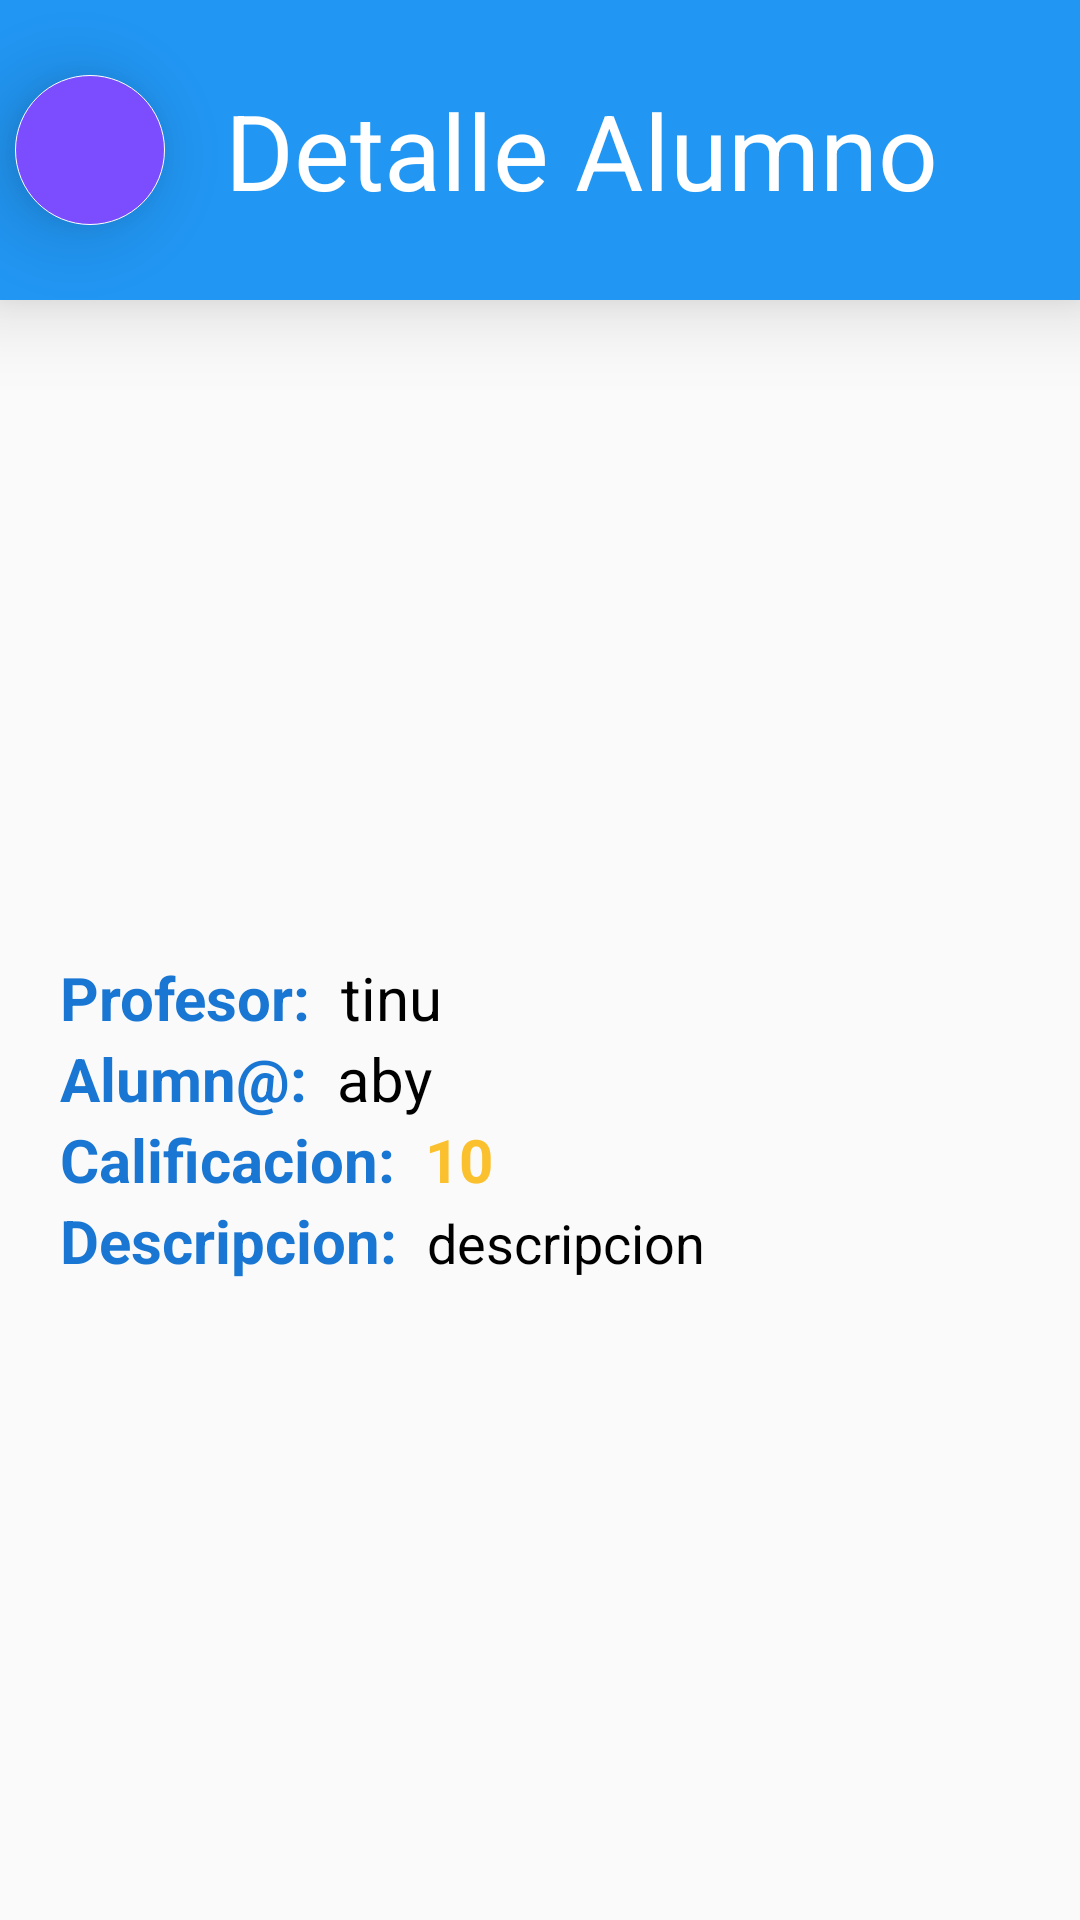

Write the Android layout XML for this screen, with the resource values it uses.
<!-- AndroidManifest.xml: application theme AppTheme -->
<!-- res/layout/activity_detalle_recycle.xml -->
<?xml version="1.0" encoding="utf-8"?>
<androidx.constraintlayout.widget.ConstraintLayout xmlns:android="http://schemas.android.com/apk/res/android"
    xmlns:app="http://schemas.android.com/apk/res-auto"
    xmlns:tools="http://schemas.android.com/tools"
    android:layout_width="match_parent"
    android:layout_height="match_parent"
    tools:context=".DetalleRecycleActivity">

    <ScrollView
        android:layout_width="match_parent"
        android:layout_height="match_parent"

        >
        <LinearLayout
            android:layout_width="match_parent"
            android:layout_height="match_parent"
            android:orientation="vertical"
            >

            <LinearLayout
                android:layout_width="match_parent"
                android:layout_height="100dp"
                android:background="@color/colorPrimary"
                android:elevation="16dp"
                android:gravity="center"
                android:orientation="horizontal"

                >
                <ImageButton
                    android:id="@+id/img_detalle_recycle"
                    android:layout_width="50dp"
                    android:layout_height="50dp"
                    android:src="@drawable/ic_arrow_back_black_24dp"
                    android:background="@drawable/color_editex_visible"
                    android:layout_marginStart="5dp"
                    android:elevation="15dp"
                    />
                <TextView
                    android:layout_width="match_parent"
                    android:layout_height="wrap_content"
                    android:text="Detalle Alumno"
                    android:textColor="#ffffff"
                    android:textSize="35sp"
                    android:layout_marginStart="20dp"
                    />

            </LinearLayout>
            <ImageView
                android:id="@+id/img_detalle_alumno"
                android:layout_width="308dp"
                android:layout_height="189dp"
                android:layout_gravity="center"
                android:layout_marginTop="20dp"
                android:src="@drawable/ic_account_circle_black_24dp"

                />


            <LinearLayout
                android:layout_width="match_parent"
                android:layout_height="wrap_content"
                android:orientation="horizontal"
                android:layout_marginTop="10dp"
                >
                <TextView
                    android:id="@+id/text"
                    android:layout_width="wrap_content"
                    android:layout_height="wrap_content"
                    android:text="Profesor:"
                    android:layout_marginStart="20dp"
                    android:textSize="20sp"
                    android:textStyle="bold"
                    android:textColor="@color/colorPrimaryDark"

                    />
                <TextView
                    android:id="@+id/text_detalle_profe"
                    android:layout_width="match_parent"
                    android:layout_height="wrap_content"
                    android:text="tinu"
                    android:textStyle="normal"
                    android:textSize="20sp"
                    android:layout_marginStart="10dp"
                    android:textColor="#000000"
                    />


            </LinearLayout>


            <LinearLayout
                android:layout_width="match_parent"
                android:layout_height="wrap_content"
                android:orientation="horizontal"
                >
                <TextView
                    android:layout_width="wrap_content"
                    android:layout_height="wrap_content"
                    android:text="Alumn@:"
                    android:textSize="20sp"
                    android:textColor="@color/colorPrimaryDark"
                    android:textStyle="bold"
                    android:layout_marginStart="20dp"

                    />
                <TextView
                    android:id="@+id/text_detalle_alumno"
                    android:layout_width="match_parent"
                    android:layout_height="wrap_content"
                    android:layout_marginStart="10dp"
                    android:text="aby"
                    android:textStyle="normal"
                    android:textSize="20sp"
                    android:textColor="#000000"
                    />


            </LinearLayout>
            <LinearLayout
                android:layout_width="match_parent"
                android:layout_height="wrap_content"
                android:orientation="horizontal"
                >
                <TextView
                    android:layout_width="wrap_content"
                    android:layout_height="wrap_content"
                    android:text="Calificacion:"
                    android:textStyle="bold"
                    android:textSize="20sp"
                    android:textColor="@color/colorPrimaryDark"
                    android:layout_marginStart="20dp"
                    />
                <TextView
                    android:id="@+id/text_calificacion_detalles"
                    android:layout_width="wrap_content"
                    android:layout_height="match_parent"
                    android:text="10"
                    android:textColor="#FBC02D"
                    android:textSize="20sp"
                    android:textStyle="bold"
                    android:layout_marginStart="10dp"
                    />

            </LinearLayout>

            <LinearLayout
                android:layout_width="match_parent"
                android:layout_height="wrap_content"
                android:orientation="horizontal">
                <TextView
                    android:id="@+id/text_deta"
                    android:layout_width="wrap_content"
                    android:layout_height="wrap_content"
                    android:text="Descripcion:"
                    android:textSize="20sp"
                    android:textStyle="bold"
                    android:textColor="@color/colorPrimaryDark"
                    android:layout_marginStart="20dp"

                    />

                <TextView
                    android:id="@+id/text_detalle_descripcion"
                    android:layout_width="match_parent"
                    android:layout_height="wrap_content"
                    android:text="descripcion"
                    android:textSize="18sp"
                    android:textStyle="normal"
                    android:textColor="#000000"
                    android:layout_marginStart="10dp"
                    />

            </LinearLayout>
        </LinearLayout>


    </ScrollView>


</androidx.constraintlayout.widget.ConstraintLayout>
<!-- resources referenced by this layout -->
<resources>
  <color name="colorPrimary">#2196F3</color>
  <color name="colorPrimaryDark">#1976D2</color>
  <!-- drawable color_editex_visible (drawable) -->
  <?xml version="1.0" encoding="utf-8"?>
  <ripple android:color="#ffcdd2" xmlns:android="http://schemas.android.com/apk/res/android">
    <item android:drawable="@drawable/rgb_boton_atras"/>
  </ripple>
  <style name="AppTheme" parent="Theme.AppCompat.Light.NoActionBar">
          
          <item name="colorPrimary">@color/colorPrimary</item>
          <item name="colorPrimaryDark">@color/colorPrimaryDark</item>
          <item name="colorAccent">@color/colorAccent</item>
  
      </style>
  <!-- drawable rgb_boton_atras (drawable) -->
  <?xml version="1.0" encoding="utf-8"?>
  <shape xmlns:android="http://schemas.android.com/apk/res/android"
      android:shape="oval"
      >
      <solid android:color="#7C4DFF"/>
      <size android:width="50dp" android:height="50dp"/>
      <stroke android:color="#ffffff"
          android:width="1px"
          />
  </shape>
  <color name="colorAccent">#FF5252</color>
</resources>
